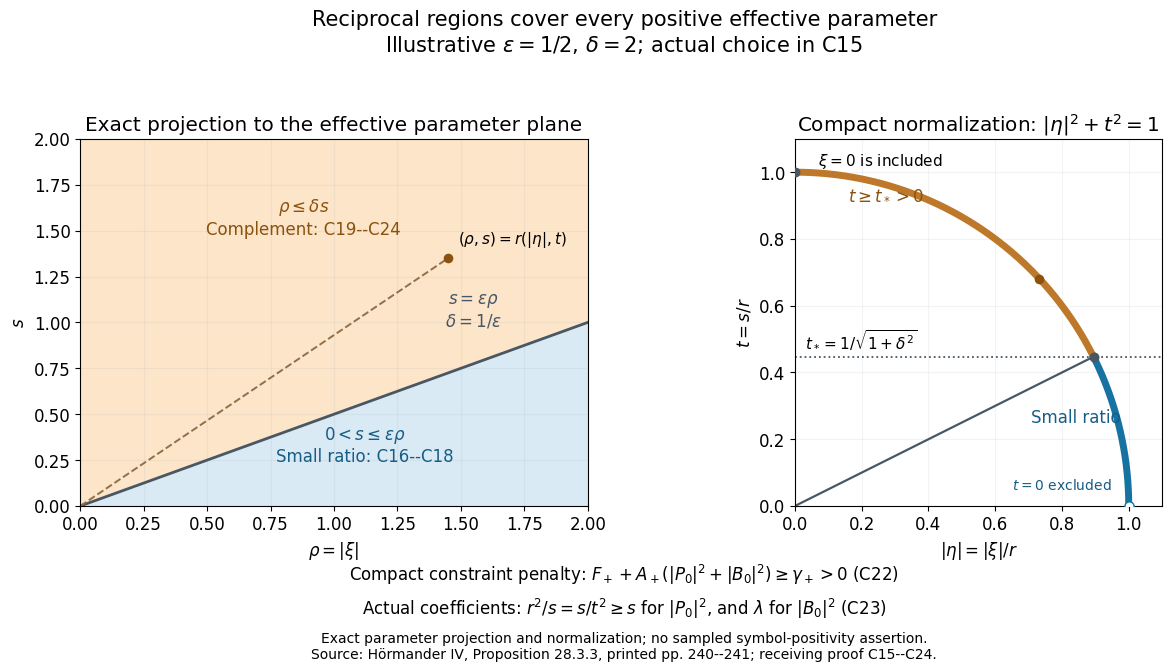

The matplotlib source for this figure: (Note: this script raises an exception after producing the figure.)
"""Exact parameter-region schematic for convexification C15--C24."""
from pathlib import Path
import matplotlib
matplotlib.use("Agg")
import matplotlib.pyplot as plt
import numpy as np

epsilon = 0.5  # illustrative; the actual admissible choice is C15
delta = 1 / epsilon
t_star = 1 / np.sqrt(1 + delta**2)
eta_star = delta / np.sqrt(1 + delta**2)
assert abs(t_star / eta_star - epsilon) < 1e-14
assert abs(eta_star**2 + t_star**2 - 1) < 1e-14

plt.rcParams.update({"font.family": "DejaVu Sans", "font.size": 12})
fig, (left, right) = plt.subplots(1, 2, figsize=(12.8, 6.8))
fig.subplots_adjust(left=0.075, right=0.975, top=0.79, bottom=0.25,
                    wspace=0.27)

rho = np.linspace(0, 2, 501)
left.fill_between(rho, 0, epsilon*rho, color="#d9eaf4")
left.fill_between(rho, epsilon*rho, 2, color="#fce5c9")
left.plot(rho, epsilon*rho, color="#485764", lw=2)
left.set(xlim=(0, 2), ylim=(0, 2), xlabel=r"$\rho=|\xi|$", ylabel=r"$s$",
         title="Exact projection to the effective parameter plane")
left.text(1.12, 0.24, r"$0<s\leq\varepsilon\rho$"+"\nSmall ratio: C16--C18",
          ha="center", color="#165d87")
left.text(0.88, 1.48, r"$\rho\leq\delta s$"+"\nComplement: C19--C24",
          ha="center", color="#8a520e")
left.text(1.55, 0.98, r"$s=\varepsilon\rho$"+"\n"+r"$\delta=1/\varepsilon$",
          ha="center", color="#485764")
point = np.array([1.45, 1.35])
radius = np.sqrt(np.sum(point**2))
unit = point / radius
left.plot([0, point[0]], [0, point[1]], ls="--", color="#916f49", lw=1.4)
left.scatter(*point, s=35, color="#8a520e", zorder=5)
left.text(point[0]+0.04, point[1]+0.08, r"$(\rho,s)=r(|\eta|,t)$", fontsize=11)

angle = np.linspace(0, np.pi/2, 501)
threshold_angle = np.arctan(epsilon)
small_angle = angle[angle <= threshold_angle]
complement_angle = np.linspace(threshold_angle, np.pi/2, 501)
right.plot(np.cos(small_angle), np.sin(small_angle), color="#1673a1", lw=5)
right.plot(np.cos(complement_angle), np.sin(complement_angle), color="#be7829", lw=5)
right.plot([0, eta_star], [0, t_star], color="#485764", lw=1.6)
right.scatter([eta_star, 0], [t_star, 1], color="#485764", s=38, zorder=5)
right.scatter([1], [0], facecolor="white", edgecolor="#1673a1", s=44, zorder=6)
right.scatter(unit[0], unit[1], s=35, color="#8a520e", zorder=5)
right.axhline(t_star, color="#485764", ls=":", lw=1.3)
right.text(0.03, t_star+0.025, r"$t_*=1/\sqrt{1+\delta^2}$", fontsize=11)
right.text(0.16, 0.92, r"$t\geq t_*>0$", color="#8a520e")
right.text(0.84, 0.25, "Small ratio", ha="center", color="#165d87")
right.text(0.8, 0.05, r"$t=0$ excluded", ha="center", fontsize=10, color="#165d87")
right.text(0.07, 1.02, r"$\xi=0$ is included", fontsize=11)
right.set(xlim=(0, 1.1), ylim=(0, 1.1), xlabel=r"$|\eta|=|\xi|/r$",
          ylabel=r"$t=s/r$", title=r"Compact normalization: $|\eta|^2+t^2=1$")
right.set_aspect("equal", adjustable="box")
for ax in (left, right):
    ax.grid(alpha=0.15)

fig.suptitle("Reciprocal regions cover every positive effective parameter\n"
             r"Illustrative $\varepsilon=1/2$, $\delta=2$; actual choice in C15",
             fontsize=15, y=0.98)
fig.text(0.5, 0.14,
         r"Compact constraint penalty: $F_+ + A_+(|P_0|^2+|B_0|^2)\geq\gamma_+>0$ (C22)",
         ha="center", fontsize=12)
fig.text(0.5, 0.09,
         r"Actual coefficients: $r^2/s=s/t^2\geq s$ for $|P_0|^2$, and $\lambda$ for $|B_0|^2$ (C23)",
         ha="center", fontsize=12)
fig.text(0.5, 0.025,
         "Exact parameter projection and normalization; no sampled symbol-positivity assertion.\n"
         "Source: Hörmander IV, Proposition 28.3.3, printed pp. 240--241; receiving proof C15--C24.",
         ha="center", fontsize=10)
output = Path(__file__).with_name("effective-parameter-regions.png")
fig.savefig(output, dpi=180, bbox_inches="tight", metadata={
    "Title": "Reciprocal effective parameter regions for exponential convexification",
    "Description": "Exact schematic of receiving proof C15--C24",
    "Software": "Matplotlib",
})
plt.close(fig)
print(output.resolve())
